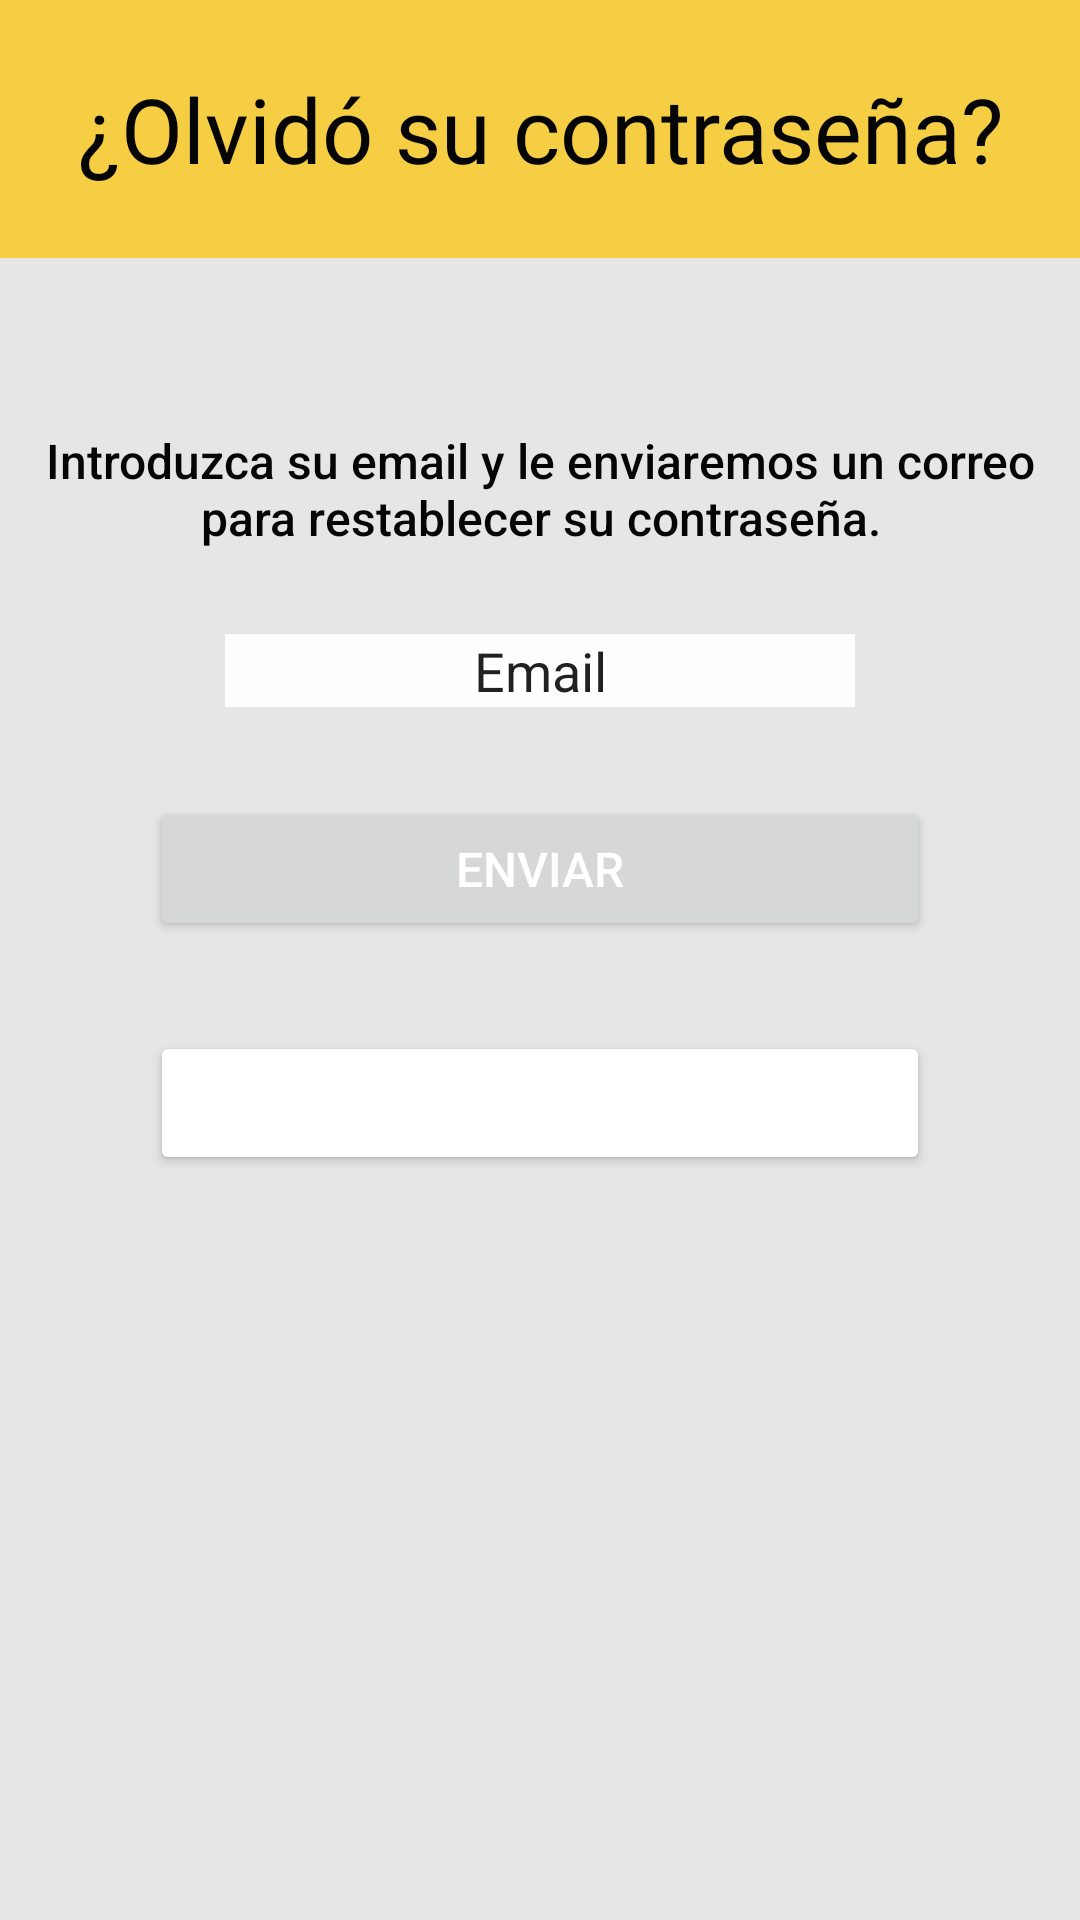

Here is an Android app screen rendered from its layout file. Give the layout XML and the strings, colors and styles it references.
<!-- AndroidManifest.xml: application theme Theme.ParKing -->
<!-- res/layout/activity_olvido_usuario.xml -->
<?xml version="1.0" encoding="utf-8"?>
<androidx.constraintlayout.widget.ConstraintLayout xmlns:android="http://schemas.android.com/apk/res/android"
    xmlns:app="http://schemas.android.com/apk/res-auto"
    xmlns:tools="http://schemas.android.com/tools"
    android:layout_width="match_parent"
    android:layout_height="match_parent"
    android:background="#E6E6E6">

    <TextView
        android:id="@+id/label_Titulo_OlvidoUsuario"
        android:layout_width="415dp"
        android:layout_height="86dp"
        android:background="#E6F8CC32"
        android:fontFamily="@font/calistoga"
        android:gravity="center"
        android:text="¿Olvidó su contraseña?"
        android:textAlignment="center"
        android:textAppearance="@style/TextAppearance.AppCompat.Body1"
        android:textColor="#050505"
        android:textSize="30sp"
        app:layout_constraintEnd_toEndOf="parent"
        app:layout_constraintStart_toStartOf="parent"
        app:layout_constraintTop_toTopOf="parent" />

    <Button
        android:id="@+id/boton_Volver_OlvidoUsuario"
        android:layout_width="0dp"
        android:layout_height="wrap_content"
        android:layout_marginStart="50dp"
        android:layout_marginTop="30dp"
        android:layout_marginEnd="50dp"
        android:backgroundTint="#028CCA"
        android:backgroundTintMode="add"
        android:fontFamily="sans-serif-black"
        android:text="Volver"
        android:textAlignment="center"
        android:textColor="#FFFFFF"
        android:textSize="16sp"
        android:textStyle="bold"
        app:iconTint="#DFD7D2"
        app:layout_constraintEnd_toEndOf="parent"
        app:layout_constraintStart_toStartOf="parent"
        app:layout_constraintTop_toBottomOf="@+id/boton_Enviar_OlvidoUsuario" />

    <TextView
        android:id="@+id/label_instrucciones_OlvidoUsuario"
        android:layout_width="0dp"
        android:layout_height="wrap_content"
        android:layout_marginBottom="400dp"
        android:fontFamily="sans-serif-medium"
        android:text="Introduzca su email y le enviaremos un correo para restablecer su contraseña."
        android:textAlignment="center"
        android:textColor="#050505"
        android:textSize="16sp"
        app:layout_constraintBottom_toBottomOf="parent"
        app:layout_constraintEnd_toEndOf="parent"
        app:layout_constraintStart_toStartOf="parent"
        app:layout_constraintTop_toBottomOf="@+id/label_Titulo_OlvidoUsuario" />

    <Button
        android:id="@+id/boton_Enviar_OlvidoUsuario"
        android:layout_width="0dp"
        android:layout_height="wrap_content"
        android:layout_marginStart="50dp"
        android:layout_marginTop="30dp"
        android:layout_marginEnd="50dp"
        android:text="Enviar"
        android:textColor="#FFFFFF"
        android:textSize="16sp"
        app:layout_constraintEnd_toEndOf="parent"
        app:layout_constraintStart_toStartOf="parent"
        app:layout_constraintTop_toBottomOf="@+id/editTextEmail_OlvidoUsuario" />

    <EditText
        android:id="@+id/editTextEmail_OlvidoUsuario"
        android:layout_width="0dp"
        android:layout_height="wrap_content"
        android:layout_marginStart="75dp"
        android:layout_marginTop="28dp"
        android:layout_marginEnd="75dp"
        android:background="#FFFEFE"
        android:ems="10"
        android:gravity="center"
        android:inputType="textPersonName"
        android:text="Email"
        app:layout_constraintEnd_toEndOf="parent"
        app:layout_constraintHorizontal_bias="1.0"
        app:layout_constraintStart_toStartOf="parent"
        app:layout_constraintTop_toBottomOf="@+id/label_instrucciones_OlvidoUsuario" />
</androidx.constraintlayout.widget.ConstraintLayout>
<!-- resources referenced by this layout -->
<resources>
  <style name="Theme.ParKing" parent="Theme.MaterialComponents.DayNight.DarkActionBar">
          
          <item name="colorPrimary">@color/Grey_ParKing</item>
          <item name="colorPrimaryVariant">@color/black</item>
          <item name="colorOnPrimary">@color/white</item>
          
          <item name="colorSecondary">@color/teal_200</item>
          <item name="colorSecondaryVariant">@color/teal_700</item>
          <item name="colorOnSecondary">@color/black</item>
          
          <item name="android:statusBarColor" tools:targetApi="21">?attr/colorPrimaryVariant</item>
          
      </style>
  <color name="Grey_ParKing">#585656</color>
  <color name="black">#FF000000</color>
  <color name="white">#FFFFFFFF</color>
  <color name="teal_200">#FF03DAC5</color>
  <color name="teal_700">#FF018786</color>
</resources>
